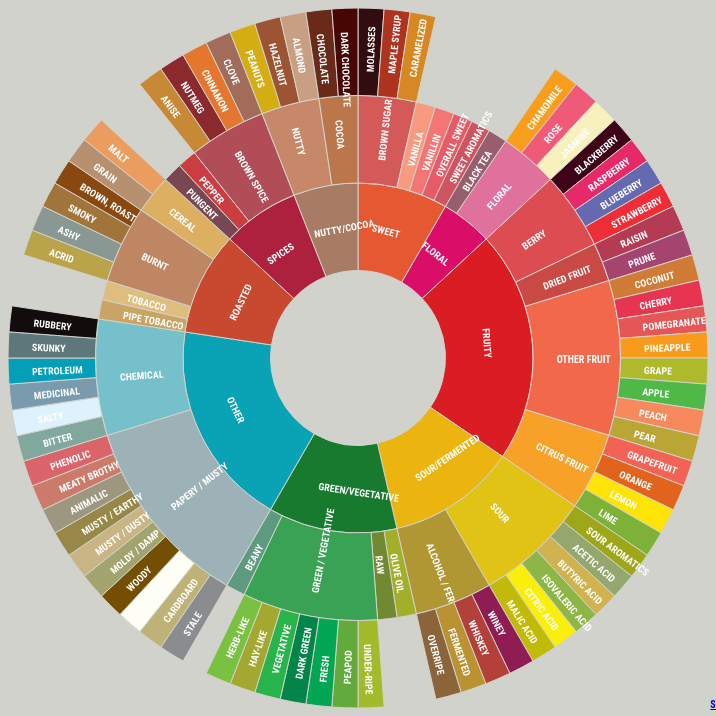
D3 v4 page, settled after 360 driven frames (6 s of simulated time); the page loaded 1 data file(s).



      var width = 700;
      var height = 700;
      var radius = Math.min(width, height) / 2;
      var color = d3.scaleOrdinal(d3.schemeCategory20b);
      console.log(color);
      console.log(d3.schemeCategory20b);

      var g = d3.select('svg')
        .attr('width', width)
        .attr('height', height)
        .append('g')
        .attr('transform', 'translate(' + width / 2 + ',' + height / 2 + ')');

      var partition = d3.partition()
        .size([2 * Math.PI, radius]);

      d3.json("flavors.json", function(error, nodeData) {
        if (error) throw error;

        var root = d3.hierarchy(nodeData)
          .sum(function (d) { return d.size});

        partition(root);

        var arc = d3.arc()
          .startAngle(function (d) { return d.x0 })
          .endAngle(function (d) { return d.x1 })
          .innerRadius(function (d) { return d.y0 })
          .outerRadius(function (d) { return d.y1 });

        g.selectAll('g')
          .data(root.descendants())
          .enter().append('g').attr("class", "node")
          .append('path')
          .attr("display", function (d) { return d.depth ? null : "none"; })
          .attr("d", arc)
          .style('stroke', '#d1d2cc')
          .style("fill", function (d) { return d.parent ? d.data.color : ""; });

        g.selectAll(".node")
          .append("text")
          .attr("transform", function(d) {
              return "translate(" + arc.centroid(d) + ")rotate(" + computeTextRotation(d) + ")"; })
          .attr("dx", "-20")
          .attr("dy", ".5em")
          .style('fill', '#fff')
          .text(function(d) {
            let p =  d.parent ? d.data.name : "";
            //console.log('what?', p);
            //console.log("d.data.name", d.data.name)
            return p});

        g.selectAll('.node d.data.name').each(insertLinebreaks);
      });

    function computeTextRotation(d) {
      var angle = (d.x0 + d.x1) / Math.PI * 90;

      // set base labels to horizontal
      if (d.data.type) return (angle < 90 || angle > 270) ? angle : angle + 180;

      // set children labels to vertical
      return (angle < 180) ? angle - 90 : angle + 90;
    }

    var insertLinebreaks = function (d) {
        console.log("d", d)
        var el = d3.select(this);
        var words = d.split(' ');
        el.text('');

        for (var i = 0; i < words.length; i++) {
            var tspan = el.append('tspan').text(words[i]);
            if (i > 0)
                tspan.attr('x', 0).attr('dy', '15');
        }
    };

    

### data: flavors.json
{
 "name": "Flavors",
 "children": [
  {
   "name": "Sweet",
   "type": "base",
   "color": "#E65832",
   "children": [
    "{... 3 keys}",
    "{... 3 keys}",
    "{... 3 keys}",
    "{... 3 keys}",
    "{... 3 keys}"
   ]
  },
  {
   "name": "Floral",
   "type": "base",
   "color": "#da0d68",
   "children": [
    "{... 3 keys}",
    "{... 3 keys}"
   ]
  },
  {
   "name": "Fruity",
   "type": "base",
   "color": "#da1d23",
   "children": [
    "{... 3 keys}",
    "{... 3 keys}",
    "{... 3 keys}",
    "{... 3 keys}"
   ]
  },
  {
   "name": "Sour/Fermented",
   "type": "base",
   "color": "#ebb40f",
   "children": [
    "{... 3 keys}",
    "{... 3 keys}"
   ]
  },
  {
   "name": "Green/Vegetative",
   "type": "base",
   "color": "#187a2f",
   "children": [
    "{... 3 keys}",
    "{... 3 keys}",
    "{... 3 keys}",
    "{... 3 keys}"
   ]
  },
  {
   "name": "Other",
   "type": "base",
   "color": "#0aa3b5",
   "children": [
    "{... 3 keys}",
    "{... 3 keys}"
   ]
  },
  {
   "name": "Roasted",
   "type": "base",
   "color": "#c94930",
   "children": [
    "{... 3 keys}",
    "{... 3 keys}",
    "{... 3 keys}",
    "{... 3 keys}"
   ]
  },
  {
   "name": "Spices",
   "type": "base",
   "color": "#ad213e",
   "children": [
    "{... 3 keys}",
    "{... 3 keys}",
    "{... 3 keys}"
   ]
  },
  "... 1 more items"
 ]
}